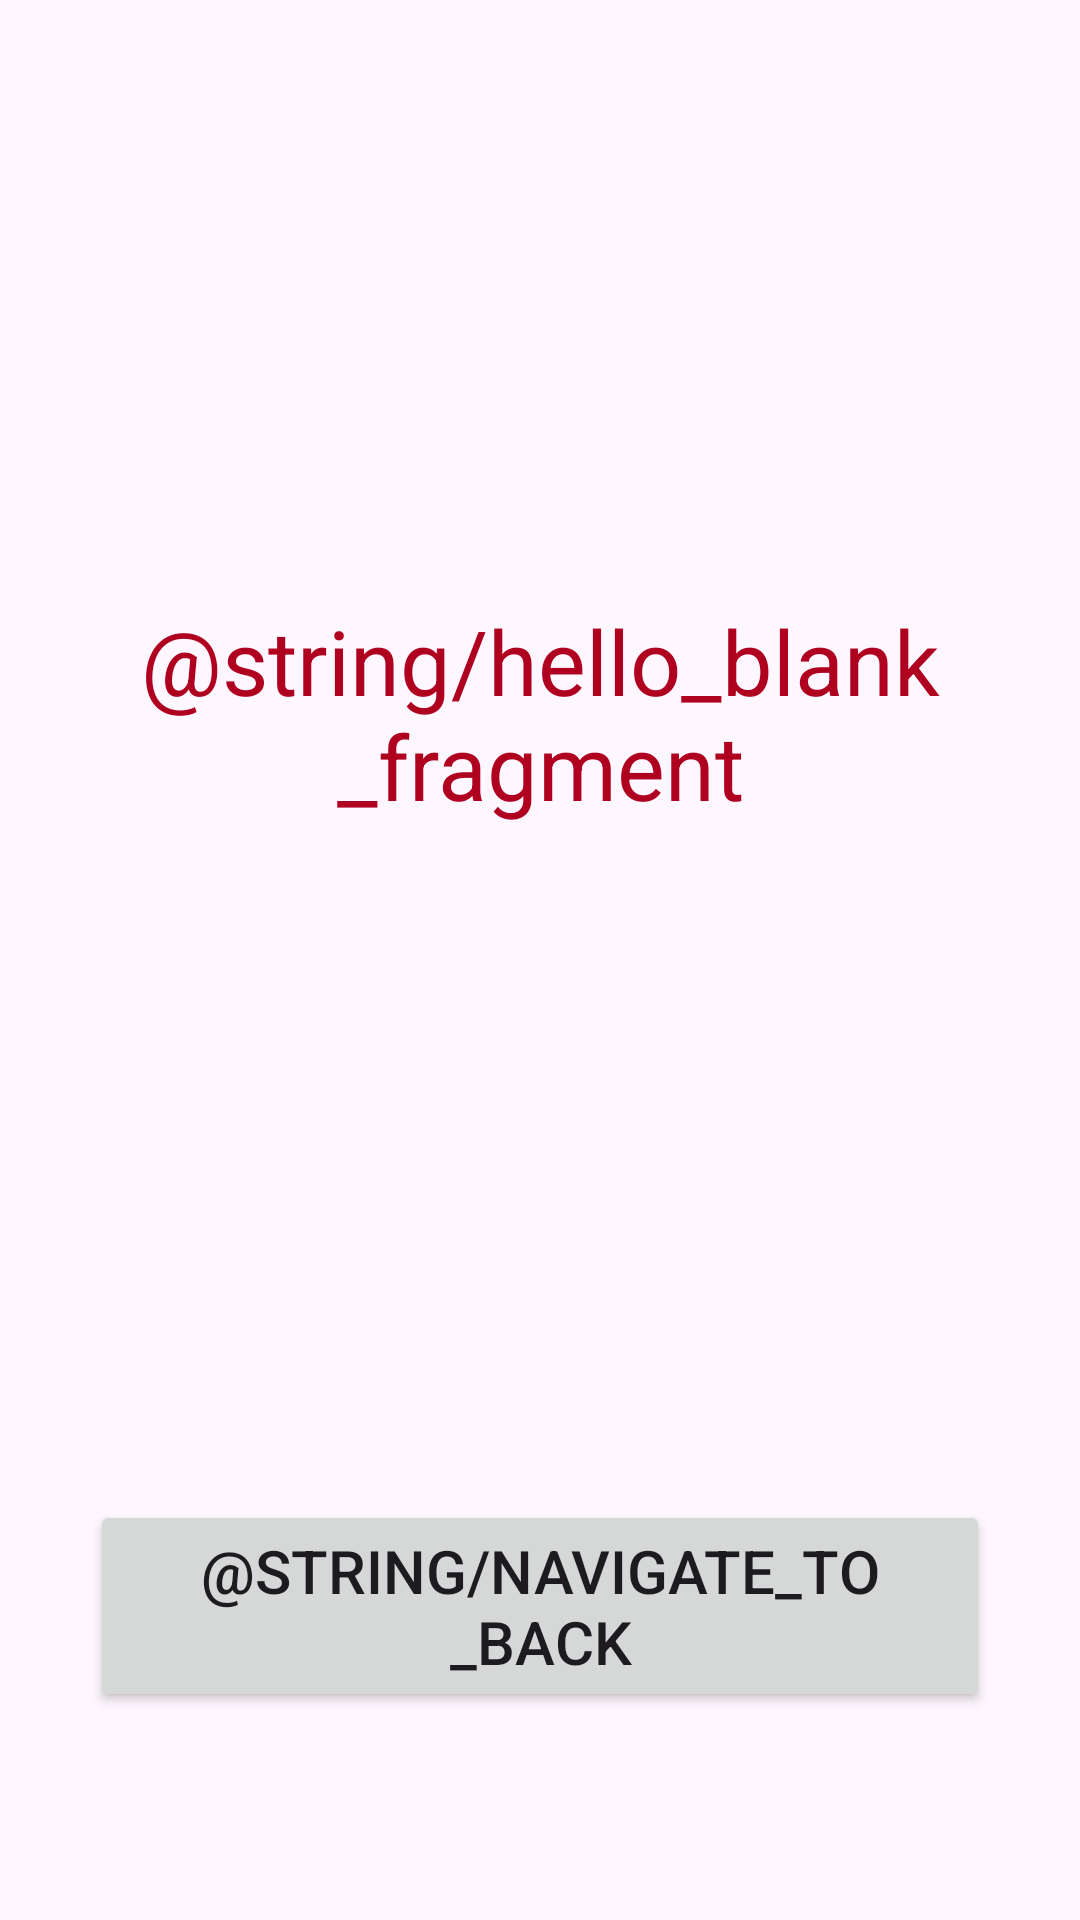

Write the Android layout XML for this screen, with the resource values it uses.
<!-- AndroidManifest.xml: application theme Theme.NavigationComponentsApp -->
<!-- res/layout/fragment_second.xml -->
<?xml version="1.0" encoding="utf-8"?>
<FrameLayout xmlns:android="http://schemas.android.com/apk/res/android"
    xmlns:tools="http://schemas.android.com/tools"
    android:layout_width="match_parent"
    android:layout_height="match_parent"
    tools:context=".fragments.SecondFragment">

    
    <TextView
        android:id="@+id/screenTitle"
        android:layout_width="match_parent"
        android:layout_height="wrap_content"
        android:layout_marginTop="200dp"
        android:gravity="center_horizontal"
        android:text="@string/hello_blank_fragment"
        android:textColor="@color/design_default_color_error"
        android:textSize="30sp" />

    <Button
        android:id="@+id/navigateButton"
        android:layout_width="match_parent"
        android:layout_height="wrap_content"
        android:layout_marginHorizontal="30dp"
        android:layout_marginTop="500dp"
        android:text="@string/navigate_to_back"
        android:textSize="20sp" />
</FrameLayout>
<!-- resources referenced by this layout -->
<resources>
  <style name="Theme.NavigationComponentsApp" parent="Base.Theme.NavigationComponentsApp" />
  <style name="Base.Theme.NavigationComponentsApp" parent="Theme.Material3.DayNight.NoActionBar">
          
          
      </style>
</resources>
